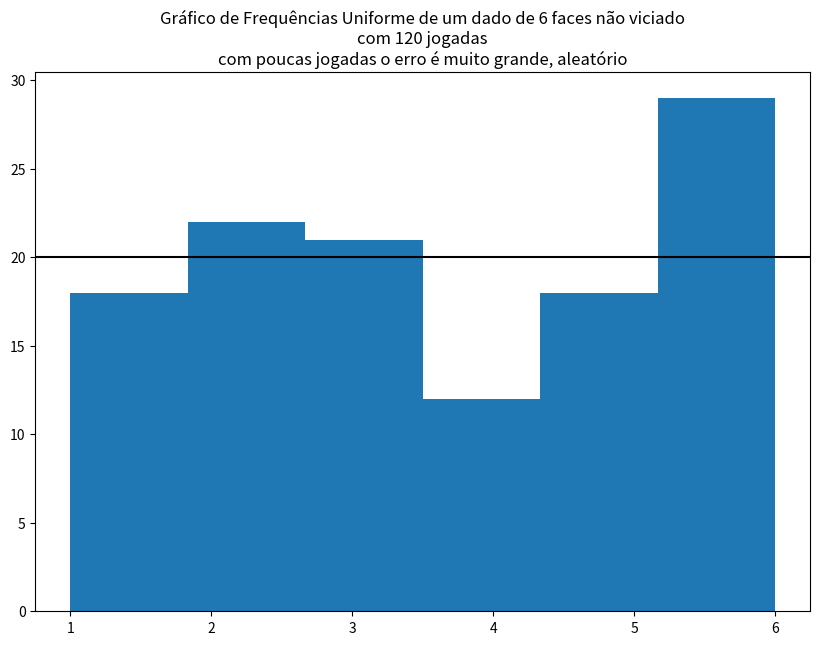
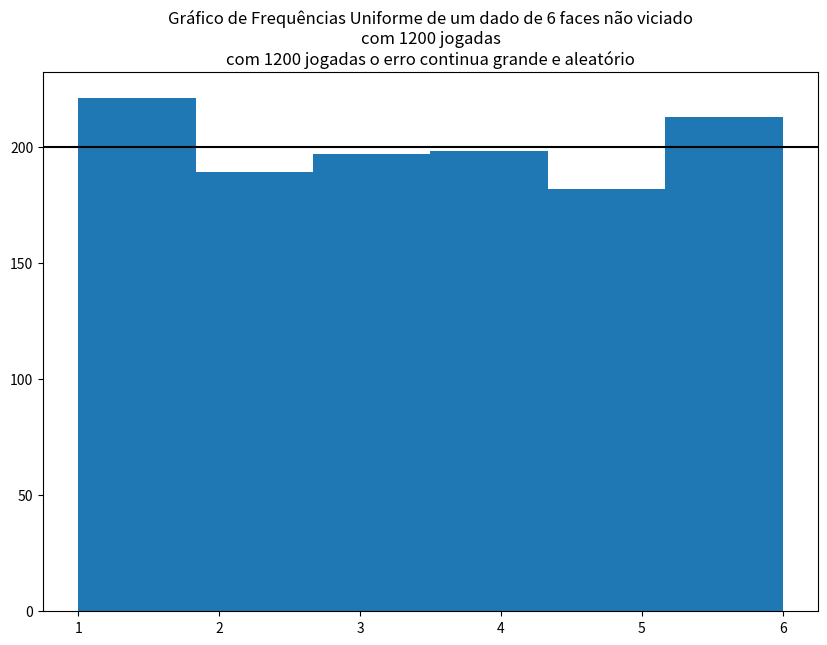
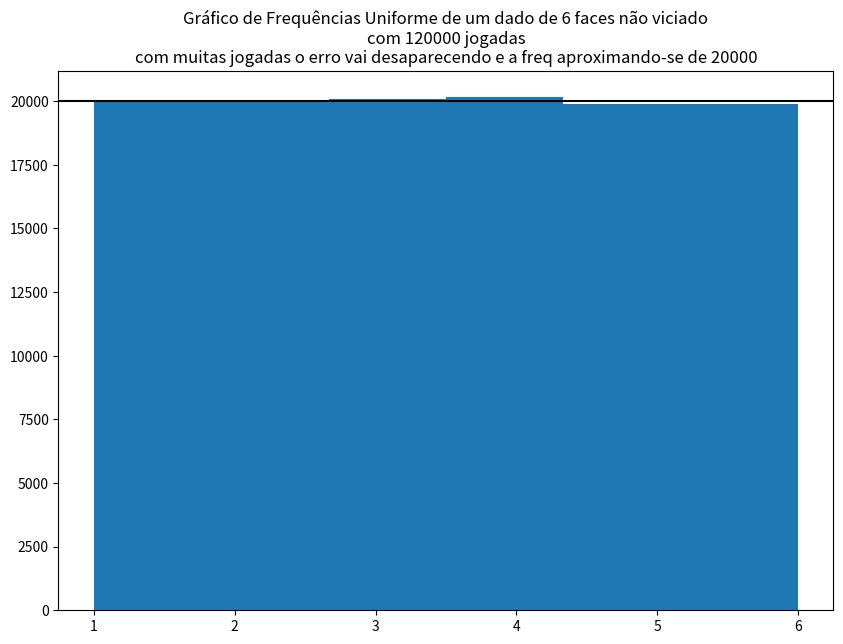

These charts were generated, in order, by the following Python code:
import os, sys, math
import numpy as np
import pandas as pd
import seaborn as sns
from scipy import stats

from statistics import mode

import matplotlib.pyplot as plt # matplotlib e seu alias plt
import matplotlib as mpl
%matplotlib inline



# dê vários ctrl+enter
dado = np.random.randint(1, 7)
dado

np.sum([1,2,3,4,5,6])/6

# criar uma sequencia de numeros de 1 a 10
np.arange(1, 11)

lista = []
for i in [1,2,3,4,5,6,7,8, 9, 10]:
    dado = np.random.randint(1, 7)
    lista.append(dado)
    
lista

# tirar a media, mediana, desvio padrao - desta sequencia de jogar 10 x dado
np.mean(lista), np.median(lista), np.std(lista)

# jogar outra vez -- não quero saber da variavel i
lista = []
for _ in [1,2,3,4,5,6,7,8, 9, 10]:
    dado = np.random.randint(1, 7)
    lista.append(dado)
    
lista

# melhor com np.arange - mas ainda não correto
lista = []
for _ in np.arange(1,7):
    dado = np.random.randint(1, 7)
    lista.append(dado)
    
lista

# melhor com range - range é um iterator - mais rápido que lista e arrays
lista = []
for _ in range(1,7):
    dado = np.random.randint(1, 7)
    lista.append(dado)
    
lista

# tirar a media, mediana, desvio padrao - desta sequencia de jogar 10 x dado
np.mean(lista), np.median(lista), np.std(lista)

lista = []; N=10000
for _ in range(1, N):
    dado = np.random.randint(1, 7)
    lista.append(dado)
    
mu = np.mean(lista)
med = np.median(lista)
mod = mode(lista)
SSD = np.std(lista)

f"media = {mu:.2f}  median = {med:.2f}  moda = {mod:.2f} e  SSD = {SSD:.2f}"

np.arange(1,11)

lista = []
# jogar 10 x
for _ in range(1,11):
    dado = np.random.randint(1, 7)
    lista.append(dado)
    
lista





N = 10
# na função randint - posso colocar qtas vezes quero jogar = size
dados = np.random.randint(1, 7, size=N)
dados

N = 1000
# na função randint - posso colocar qtas vezes quero jogar = size
dados = np.random.randint(1, 7, size=N)

mu = np.mean(dados)
med = np.median(dados)
mod = mode(dados)
SSD = np.std(dados)

f"media = {mu:.2f}  median = {med:.2f}  moda = {mod:.2f} e  SSD = {SSD:.2f}"



def mostra_estatistica(lista: list, verbose:bool=False):
    mu = np.mean(dados)
    med = np.median(dados)
    mod = mode(dados)
    SSD = np.std(dados)
    
    stri = f"media = {mu:.2f}  median = {med:.2f}  moda = {mod:.2f} e  SSD = {SSD:.2f}"
    if verbose: print(stri)

    return mu, med, mod, SSD, stri

N = 1000
# na função randint - posso colocar qtas vezes quero jogar = size
dados = np.random.randint(1, 7, size=N)

mu, med, mod, SSD, stri = mostra_estatistica(dados, verbose=True)

f"media = {mu:.2f}  median = {med:.2f}  moda = {mod:.2f} e  SSD = {SSD:.2f}"



np.sum([1,2,3,4,5,6])/6

N = 100000
dados = np.random.randint(1, 7, size=N)
dados[0:10], np.mean(dados), np.median(dados), np.std(dados)

100/6

N = 120
n_esperado = N / 6
dados = np.random.randint(1, 7, size=N)

title = f"Gráfico de Frequências Uniforme de um dado de 6 faces não viciado\ncom {N} jogadas"
title += "\ncom poucas jogadas o erro é muito grande, aleatório"

plt.figure(figsize=(10,7))
plt.hist(dados, bins=6)
plt.axhline(n_esperado, color='black')
plt.title(title)
plt.xticks([1,2,3,4,5,6]);

N = 1200
n_esperado = N / 6
dados = np.random.randint(1, 7, size=N)

title = f"Gráfico de Frequências Uniforme de um dado de 6 faces não viciado\ncom {N} jogadas"
title += f"\ncom {N} jogadas o erro continua grande e aleatório"

plt.figure(figsize=(10,7))
plt.hist(dados, bins=6)
plt.axhline(n_esperado, color='black')
plt.title(title)
plt.xticks([1,2,3,4,5,6]);

N = 120000
n_esperado = N / 6
dados = np.random.randint(1, 7, size=N)

title = f"Gráfico de Frequências Uniforme de um dado de 6 faces não viciado\ncom {N} jogadas"
title += f"\ncom muitas jogadas o erro vai desaparecendo e a freq aproximando-se de {int(N/6)}"

plt.figure(figsize=(10,7))
plt.hist(dados, bins=6)
plt.axhline(n_esperado, color='black')
plt.title(title)
plt.xticks([1,2,3,4,5,6]);

